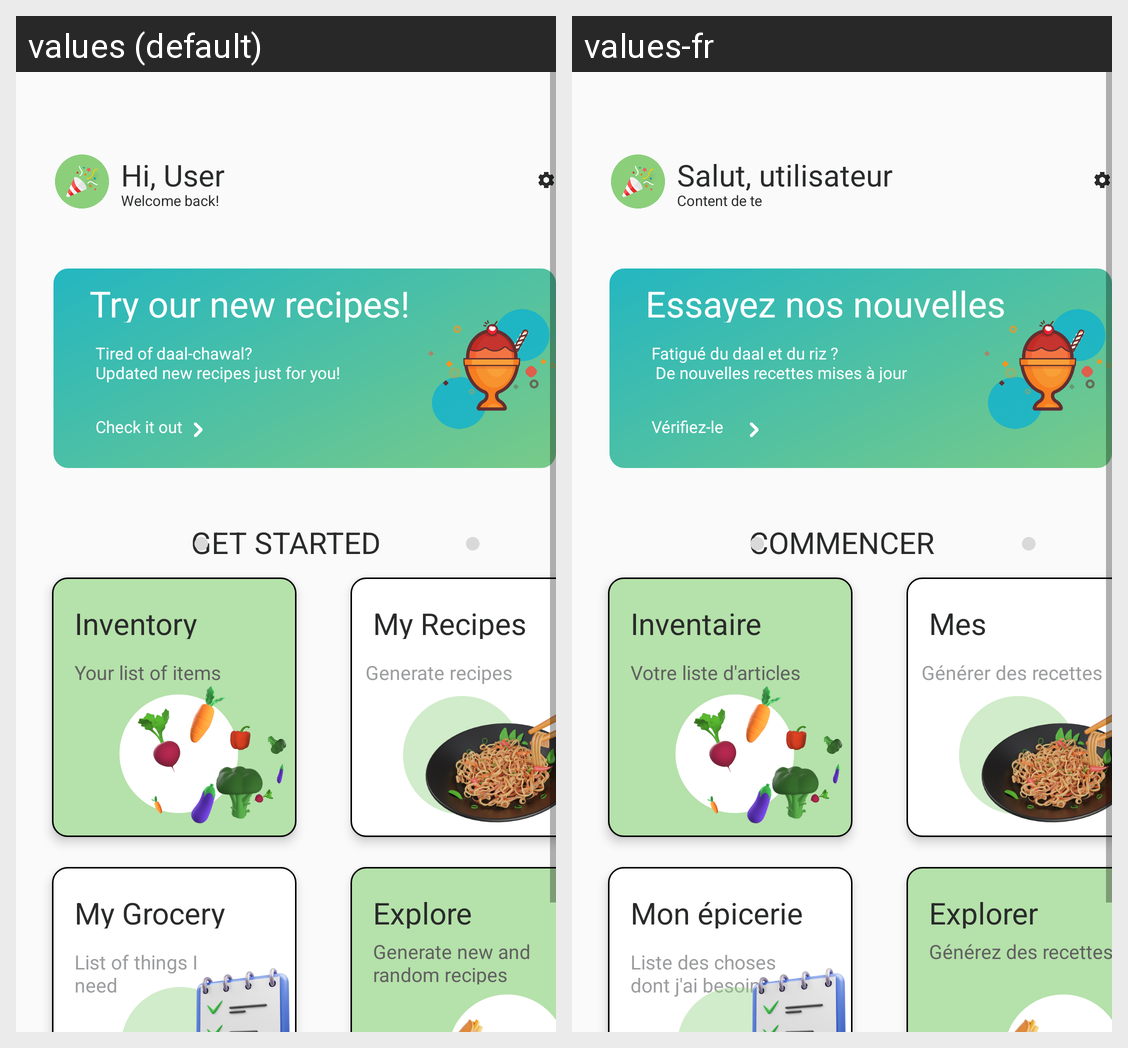

Locale-by-locale string values for the Android screen shown in this grid:
Android screen res/layout/activity_home.xml rendered under 2 locales, left to right: values (default), values-fr. Device: Nexus 5 (rendered at 1080×1920; each locale shown at half size, 540×960, under a caption strip naming it); theme Theme.AppCompat.Light.NoActionBar.
Strings drawn on this screen, with the default value and each locale's value (text and hints the layout hard-codes, and strings that could not be matched under every locale, appear in the picture but are not listed):

Welcome
  values: Hi, User
  values-fr: Salut, utilisateur

welcome_back
  values: Welcome back!
  values-fr: Content de te revoir!

try_our_new
  values: Try our new recipes!
  values-fr: Essayez nos nouvelles recettes!

tired_of_da
  values: Tired of daal-chawal?
      Updated new recipes just for you!
  values-fr: Fatigué du daal et du riz ? 
       De nouvelles recettes mises à jour juste pour vous!

check_it_ou
  values: Check it out
  values-fr: Vérifiez-le

get_started
  values: GET STARTED
  values-fr: COMMENCER

inventory
  values: Inventory
  values-fr: Inventaire

your_list_o
  values: Your list of items
  values-fr: Votre liste d'articles

my_recipes
  values: My Recipes
  values-fr: Mes recettes

generate_re
  values: Generate recipes
  values-fr: Générer des recettes

my_grocery
  values: My Grocery
  values-fr: Mon épicerie

list_of_thi
  values: List of things I need
  values-fr: Liste des choses dont j'ai besoin

explore
  values: Explore
  values-fr: Explorer

generate_ne
  values: Generate new and
      random recipes
  values-fr: Générez des recettes nouvelles et aléatoires
